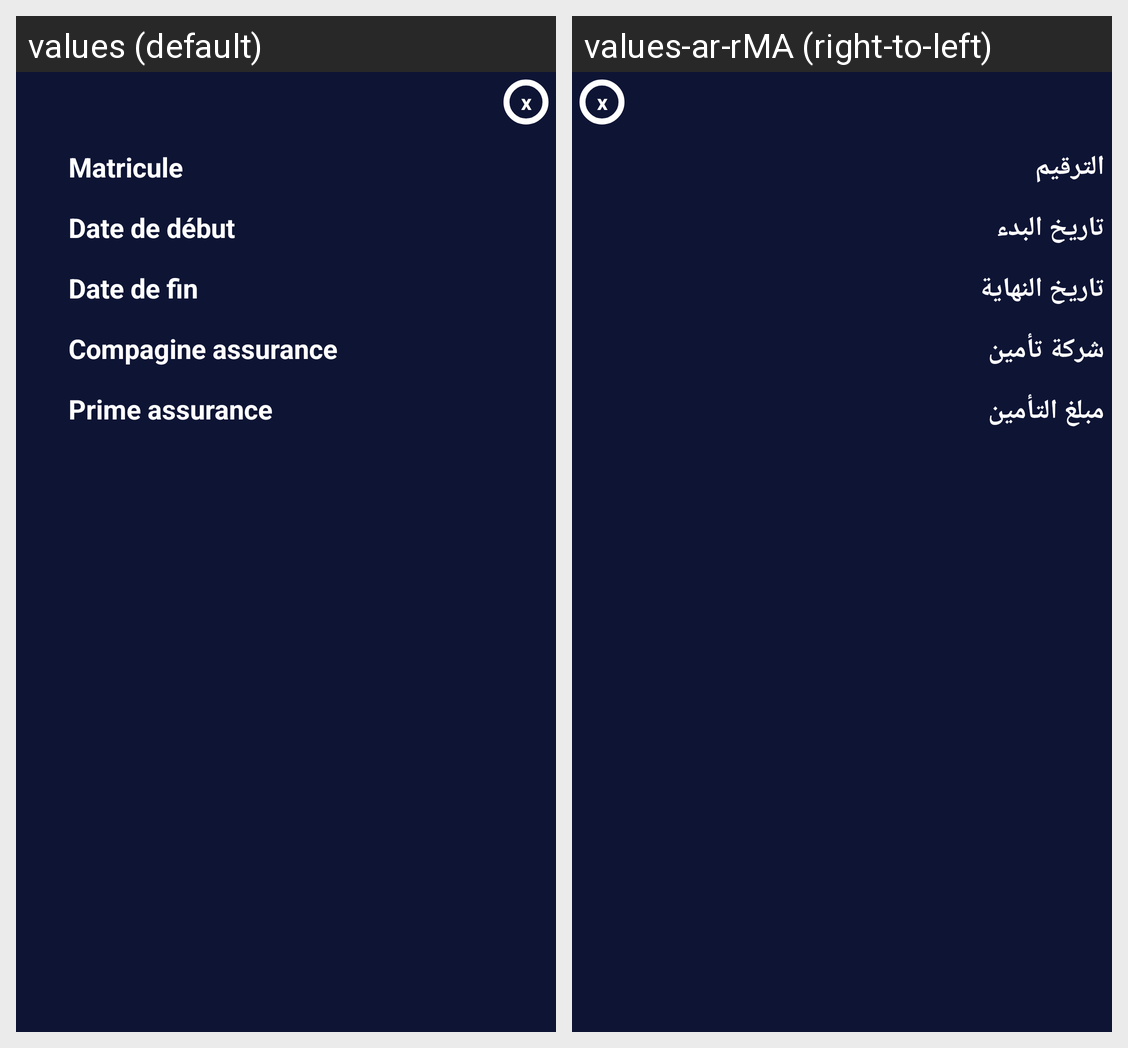

Translations of the strings shown on this Android screen, per locale in the grid:
Android screen res/layout/dialog_detaille_asurance.xml rendered under 2 locales, left to right: values (default), values-ar-rMA (right-to-left). Device: Nexus 5 (rendered at 1080×1920; each locale shown at half size, 540×960, under a caption strip naming it); theme AppTheme.
Strings drawn on this screen, with the default value and each locale's value (text and hints the layout hard-codes, and strings that could not be matched under every locale, appear in the picture but are not listed):

Matricule
  values: Matricule
  values-ar-rMA: الترقيم

date_debut
  values: Date de début
  values-ar-rMA: تاريخ البدء

date_fin
  values: Date de fin
  values-ar-rMA: تاريخ النهاية

Compagine
  values: Compagine assurance
  values-ar-rMA: شركة تأمين

prime
  values: Prime assurance
  values-ar-rMA: مبلغ التأمين
